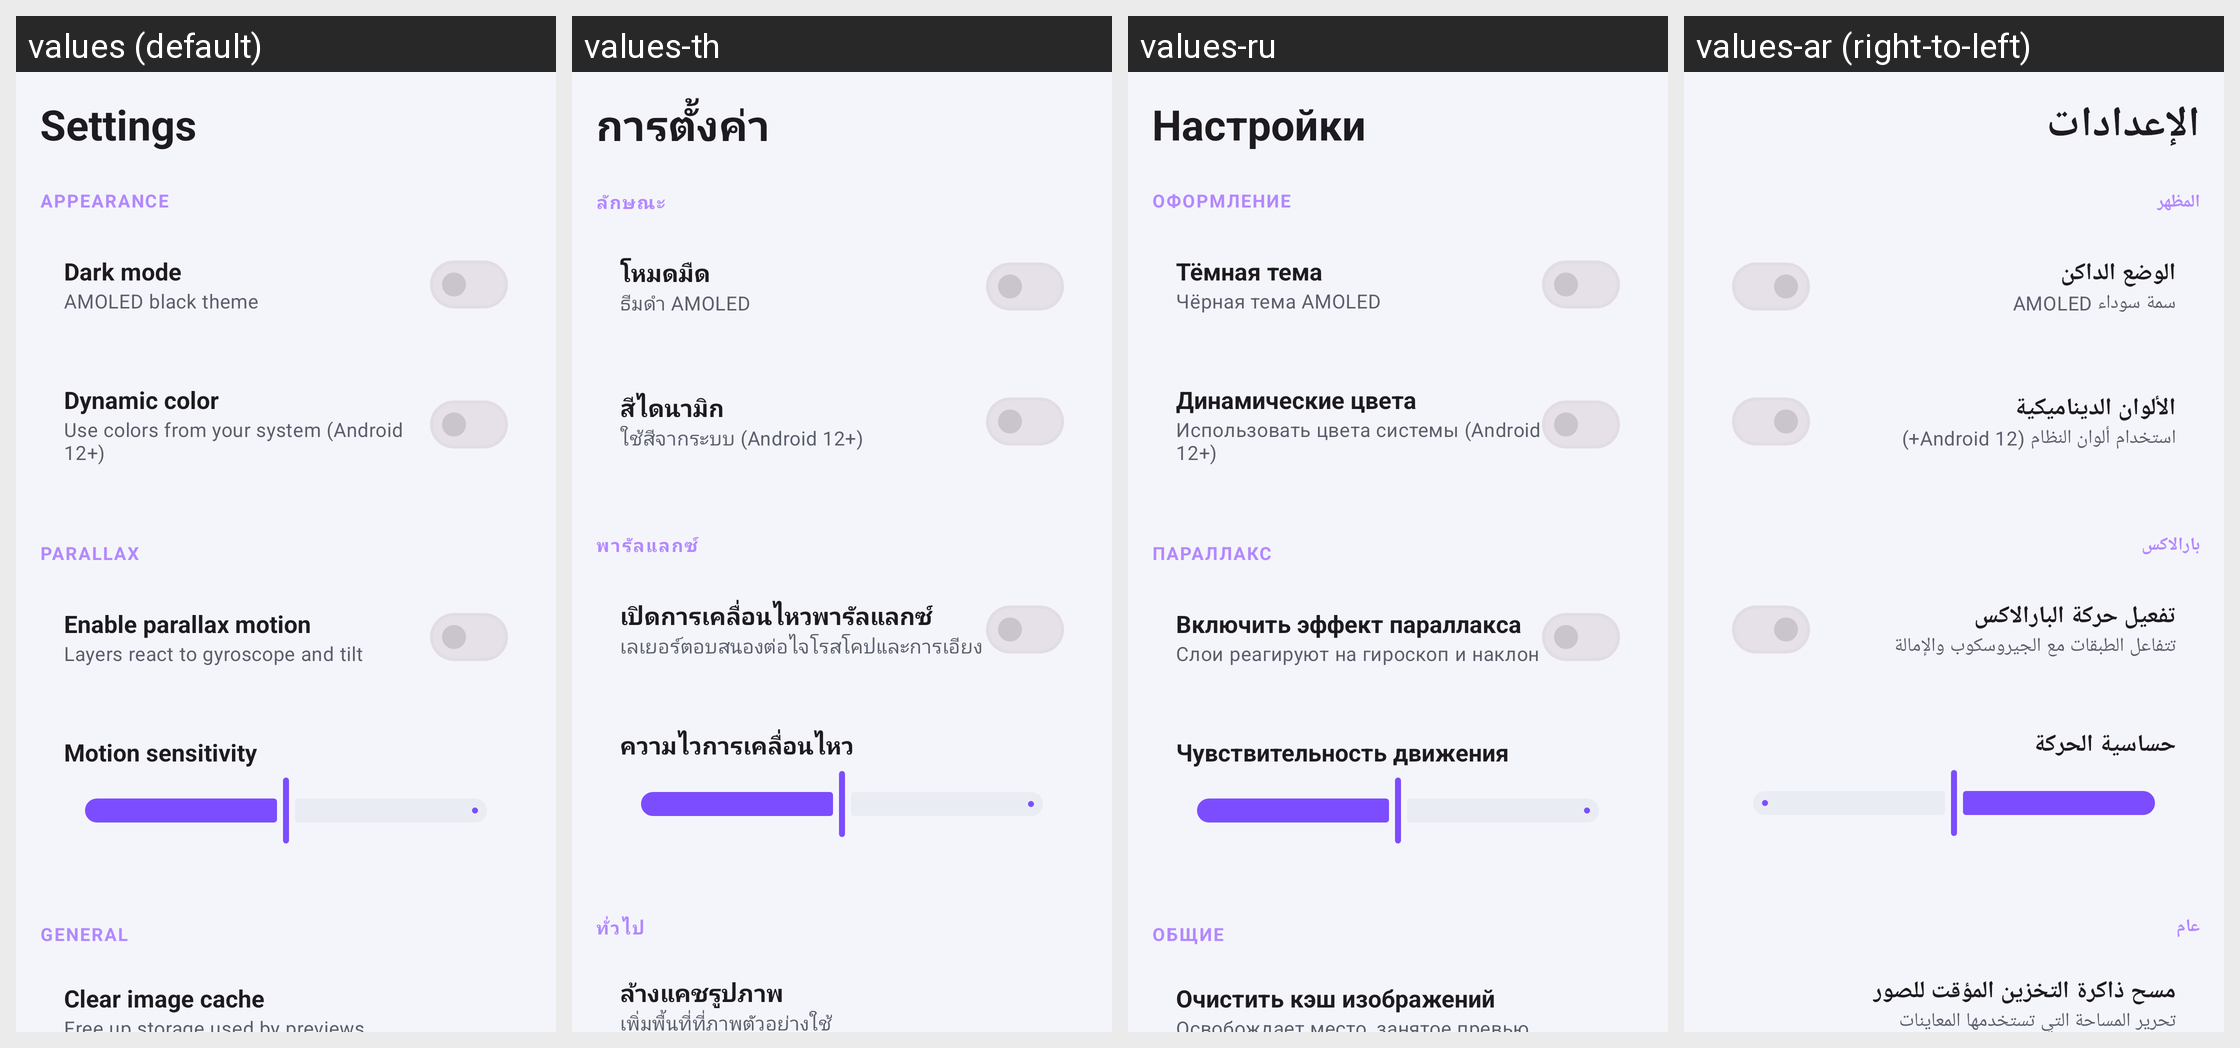

For this localized Android screen grid, give each drawn string resource with its value in every locale shown.
Android screen res/layout/fragment_settings.xml rendered under 4 locales, left to right: values (default), values-th, values-ru, values-ar (right-to-left). Device: Nexus 5 (rendered at 1080×1920; each locale shown at half size, 540×960, under a caption strip naming it); theme Theme.ParallaxWallpaper.
Other locales in the repository, not shown: values-bn, values-de, values-es, values-fr, values-hi, values-in, values-it, values-ja, values-ko, values-mr, values-pt, values-ta, values-tr, values-ur, values-vi, values-zh.
Strings drawn on this screen, with the default value and each locale's value (text and hints the layout hard-codes, and strings that could not be matched under every locale, appear in the picture but are not listed):

settings_title
  values: Settings
  values-th: การตั้งค่า
  values-ru: Настройки
  values-ar: الإعدادات

settings_appearance
  values: Appearance
  values-th: ลักษณะ
  values-ru: Оформление
  values-ar: المظهر

settings_dark_mode
  values: Dark mode
  values-th: โหมดมืด
  values-ru: Тёмная тема
  values-ar: الوضع الداكن

settings_dark_mode_sub
  values: AMOLED black theme
  values-th: ธีมดำ AMOLED
  values-ru: Чёрная тема AMOLED
  values-ar: سمة سوداء AMOLED

settings_dynamic_color
  values: Dynamic color
  values-th: สีไดนามิก
  values-ru: Динамические цвета
  values-ar: الألوان الديناميكية

settings_dynamic_color_sub
  values: Use colors from your system (Android 12+)
  values-th: ใช้สีจากระบบ (Android 12+)
  values-ru: Использовать цвета системы (Android 12+)
  values-ar: استخدام ألوان النظام (Android 12+)

settings_parallax
  values: Parallax
  values-th: พารัลแลกซ์
  values-ru: Параллакс
  values-ar: بارالاكس

settings_enable_parallax
  values: Enable parallax motion
  values-th: เปิดการเคลื่อนไหวพารัลแลกซ์
  values-ru: Включить эффект параллакса
  values-ar: تفعيل حركة البارالاكس

settings_enable_parallax_sub
  values: Layers react to gyroscope and tilt
  values-th: เลเยอร์ตอบสนองต่อไจโรสโคปและการเอียง
  values-ru: Слои реагируют на гироскоп и наклон
  values-ar: تتفاعل الطبقات مع الجيروسكوب والإمالة

settings_sensitivity
  values: Motion sensitivity
  values-th: ความไวการเคลื่อนไหว
  values-ru: Чувствительность движения
  values-ar: حساسية الحركة

settings_general
  values: General
  values-th: ทั่วไป
  values-ru: Общие
  values-ar: عام

settings_clear_cache
  values: Clear image cache
  values-th: ล้างแคชรูปภาพ
  values-ru: Очистить кэш изображений
  values-ar: مسح ذاكرة التخزين المؤقت للصور
